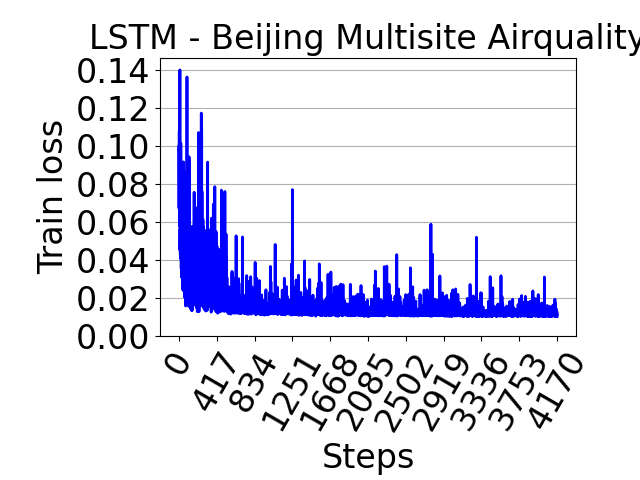

The table this chart was drawn from, first rows:
, 0
0, 0.09765
1, 0.06721
2, 0.1003
3, 0.09759
4, 0.108
5, 0.06908
6, 0.0653
7, 0.06217
8, 0.0579
9, 0.05824
10, 0.0597
11, 0.1401
12, 0.0453
13, 0.04799
14, 0.05644
15, 0.04286
16, 0.06625
17, 0.0493
18, 0.04969
19, 0.04434
20, 0.04069
21, 0.1016
22, 0.04471
23, 0.04973
24, 0.05264
25, 0.03559
26, 0.03683
27, 0.05716
28, 0.03101
29, 0.03622
30, 0.06566
31, 0.03426
32, 0.04553
33, 0.04537
34, 0.03222
35, 0.0675
36, 0.03721
37, 0.03499
38, 0.03611
39, 0.02481
40, 0.02913
41, 0.04137
42, 0.03092
43, 0.07676
44, 0.03322
45, 0.0532
46, 0.03334
47, 0.02391
48, 0.03325
49, 0.03014
50, 0.09168
51, 0.05355
52, 0.05488
53, 0.02769
54, 0.03479
55, 0.05242
56, 0.05493
57, 0.03988
58, 0.04066
59, 0.05275
... 4,113 more rows
